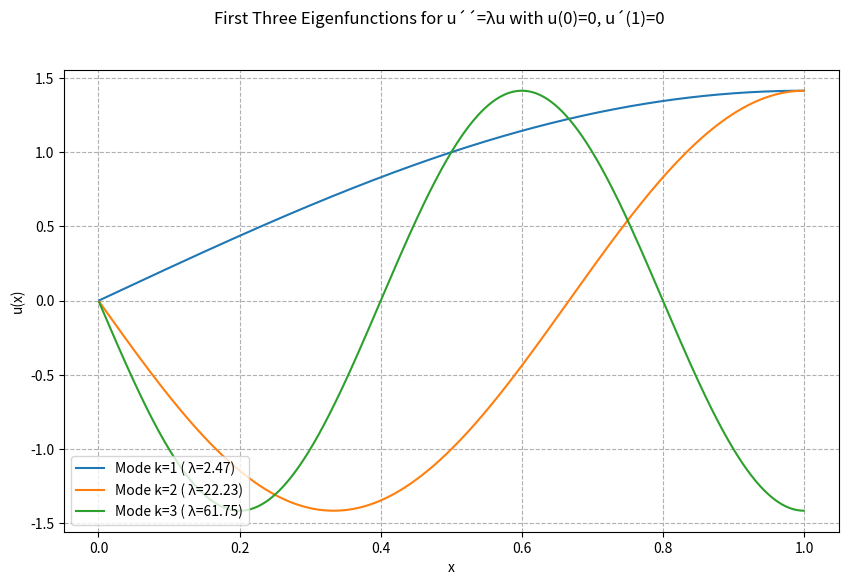
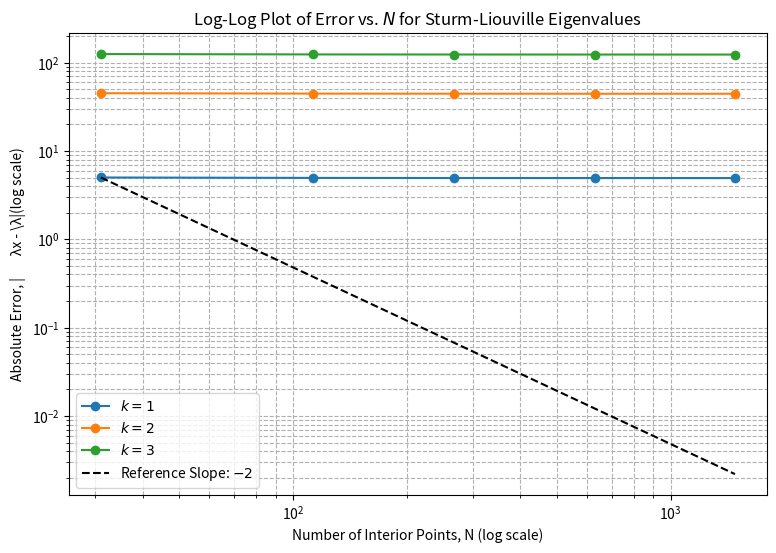

Generate these figures, in order, with matplotlib:
import numpy as np
from typing import Callable
from scipy.sparse import diags
from scipy.sparse.linalg import eigsh
from scipy.sparse.linalg import spsolve
import matplotlib.pyplot as plt

def p_sl_simple(x):
    return 1.0

def q_sl_simple(x):
    return 0.0

class BC(object):
    def __init__(self, value: float):
        self.value = value


class Dirichlet(BC):
    def __init__(self, value):
        BC.__init__(self, value)


class Neumann(BC):
    def __init__(self, value):
        BC.__init__(self, value)


def FDMSturmLiouville(L: float, BCleft: BC, BCright: BC, p:Callable, q:Callable, N: int = 100):
    """
    Compute the FDM discretization of a Sturm-Liouville eigenvalue problem (with funtion p(x) nonlinear and q(x)) on
    the interval [0,L] given the boundary conditions BCleft at x=0 and BCright at x=L, using N computational points
    :param L: float
    :param BCleft: BC object(e.g. Dirichlet, Neumann)
    :param BCright: BC object(e.g. Dirichlet, Neumann)
    :param N: integer > 0
    :return dx : float, grid spacing
    :return grid : np.array with shape (N ,) , the computational points
    :return A : np.array or scipy.sparse matrix with shape (N,N)
    :return BCcorr : np.array with shape (N, 1) or (N, ), containing boundary condition correction terms
    """
    dx = L / (N + 1)
    grid = np.linspace(dx, L - dx, N)

    x_minus = grid - dx / 2
    x_plus = grid + dx / 2
    p_minus = np.array([p(x) for x in x_minus])  # p_{i-1/2}
    p_plus = np.array([p(x) for x in x_plus])  # p_{i+1/2}
    q_vals = np.array([q(x) for x in grid])

    main = -(p_minus + p_plus) / (dx**2) + q_vals
    lower = p_minus[1:] / (dx ** 2)
    upper = p_plus[:-1] / (dx ** 2)
    A = diags([lower, main, upper], [-1, 0, 1], format="csr")
    A = A.tolil()
    BCcorr = np.zeros(N)

    # Left boundary
    if isinstance(BCleft, Dirichlet):
        BCcorr[0] -= p_minus[0] * BCleft.value / (dx ** 2)
    elif isinstance(BCleft, Neumann):
        A[0, 0] = -(p_plus[0]) / (dx ** 2) + q_vals[0]
        BCcorr[0] = -p_minus[0] * BCleft.value / dx

    # Right boundary
    if isinstance(BCright, Dirichlet):
        BCcorr[-1] = -p_plus[-1] * BCright.value / (dx ** 2)
    elif isinstance(BCright, Neumann):
        A[-1, -1] = -(p_minus[-1]) / (dx ** 2) + q_vals[-1]
        BCcorr[-1] = p_plus[-1] * BCright.value / dx
    A = A.tocsr()
    return dx, grid, A, BCcorr


def solve_sturm_liouville(L: float, BCleft: BC, BCright: BC, p: Callable, q: Callable, N: int = 100, num_eigenvalues: int = 5):
    dx, grid, A, BCcorr = FDMSturmLiouville(L, BCleft, BCright, p, q, N)
    # We need to implement BCcorr if u(0)=!0 or u'(0)=!0
    eigenvalues, eigenvectors = eigsh(-A, k=num_eigenvalues, which='SM')
    # Normalize eigenvectors
    for i in range(eigenvectors.shape[1]):
        norm = np.linalg.norm(eigenvectors[:, i]) * np.sqrt(dx)
        eigenvectors[:, i] /= norm

    return eigenvalues, eigenvectors, grid

L_val = 1.0
N_points = 1000
k = 3

# Boundary conditions: u(0) = 0, u'(1) = 0
BC_left = Dirichlet(value=0)
BC_right = Neumann(value=0)

eigenvalues, eigenvectors, grid = solve_sturm_liouville(L_val, BC_left, BC_right, p_sl_simple, q_sl_simple, N_points,k)

# Analytic eigenvalues (lambda_k = -((2k-1)pi/2)^2)
k_values = np.arange(1, k + 1)
lambda_analytic = ((2 * k_values - 1) * np.pi / 2)**2

print(f"--- FDM solutions for u''=λu, u(0)=0, u'(1)=0 (N={N_points}) ---")

# Show eigenvalues
results = np.array([lambda_analytic, eigenvalues, np.abs(lambda_analytic - eigenvalues)])
results_table = np.vstack((lambda_analytic, eigenvalues, np.abs(lambda_analytic - eigenvalues))).T

print("\n| k |Analytic eigenvalue (λk) | FDM eigenvalue (λk) | Global error |")
print("|---|--------------------------|--------------------|----------------|")
for k, row in enumerate(results_table):
    print(f"| {k+1} | {row[0]:22.6f} | {row[1]:18.6f} | {row[2]:14.2e} |")


#Plot module functions
plt.figure(figsize=(10, 6))
plt.suptitle('First Three Eigenfunctions for u´´=λu with u(0)=0, u´(1)=0')

# The number of eigenfunctions to plot is k
num_plots = eigenvectors.shape[1]

for i in range(num_plots):
    # Plot the i-th eigenfunction (i+1 is the mode number, k)
    plt.plot(grid, eigenvectors[:, i], label=f'Mode k={i+1} ( λ={eigenvalues[i]:.2f})')
plt.xlabel('x')
plt.ylabel('u(x)')
plt.grid(True, linestyle='--')
plt.legend(loc='lower left')
plt.show()

# --- Setup for Accuracy Plotting ---
N_range = np.logspace(1.5, 3.17, 10, dtype=int) # N from ~31 to ~3162
N_range = N_range[N_range % 2 != 0]  # Ensure N is odd (N+1 is even) for cleaner discretization
k_max = 3
lambda_true = -((2 * np.arange(1, k_max + 1) - 1) * np.pi / 2) ** 2

errors = np.zeros((k_max, len(N_range)))

for idx, N in enumerate(N_range):
    # Solve the problem for the current N
    lambda_N, _, _ = solve_sturm_liouville(L=1.0, BCleft=Dirichlet(0), BCright=Neumann(0),
                                           p=p_sl_simple, q=q_sl_simple, N=N, num_eigenvalues=k_max)

    # Calculate absolute error for the first k_max eigenvalues
    errors[:, idx] = np.abs(lambda_N - lambda_true)

# --- Plotting ---
plt.figure(figsize=(9, 6))

# Calculate the reference slope line: y = m * log(N) + b, where m = -2
N_ref = N_range[[0, -1]]
E_ref = errors[0, 0] * (N_ref[0] / N_ref) ** 2  # Reference line starting at the first error point and scaling by N^-2

for k in range(k_max):
    plt.loglog(N_range, errors[k, :], 'o-', label=f'$k={k + 1}$')

# Plot the reference line with slope -2
plt.loglog(N_ref, E_ref, 'k--', label='Reference Slope: $-2$')

plt.xlabel('Number of Interior Points, N (log scale)')
plt.ylabel('Absolute Error, |       λx - \λ|(log scale)')
plt.title('Log-Log Plot of Error vs. $N$ for Sturm-Liouville Eigenvalues')
plt.legend()
plt.grid(True, which="both", ls="--")
plt.show()